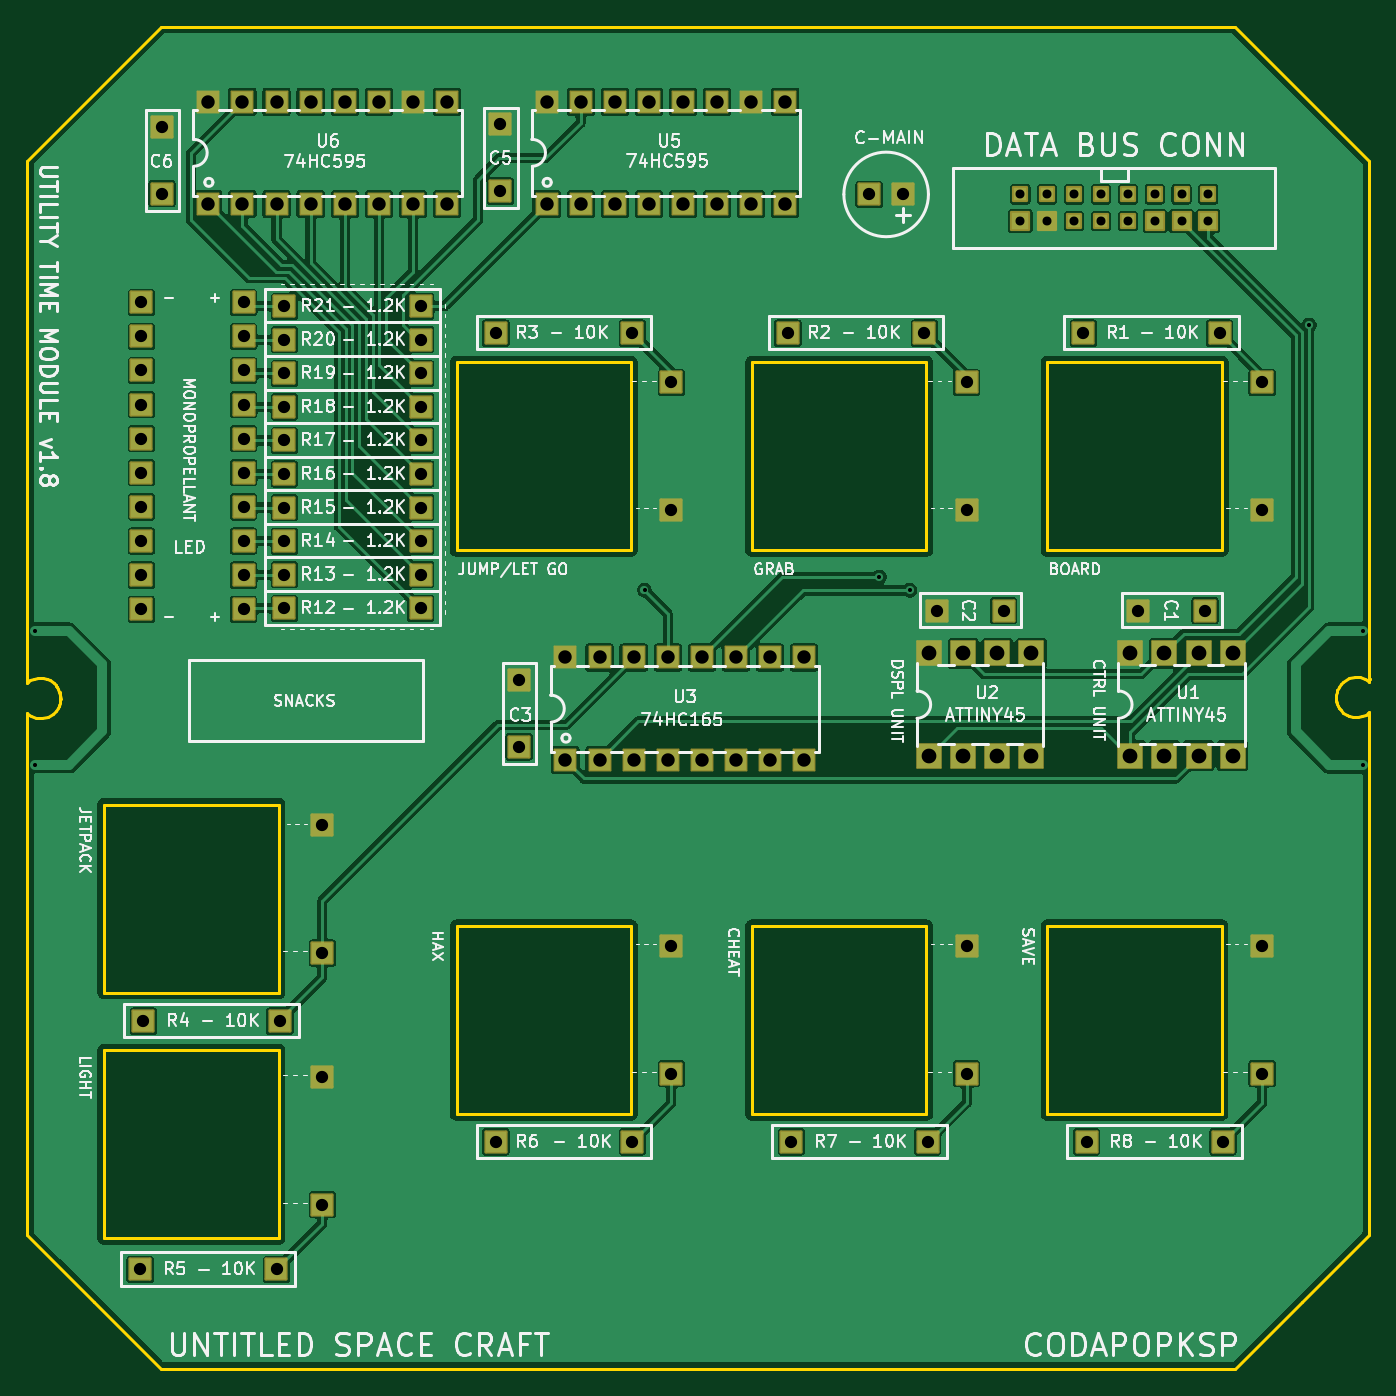
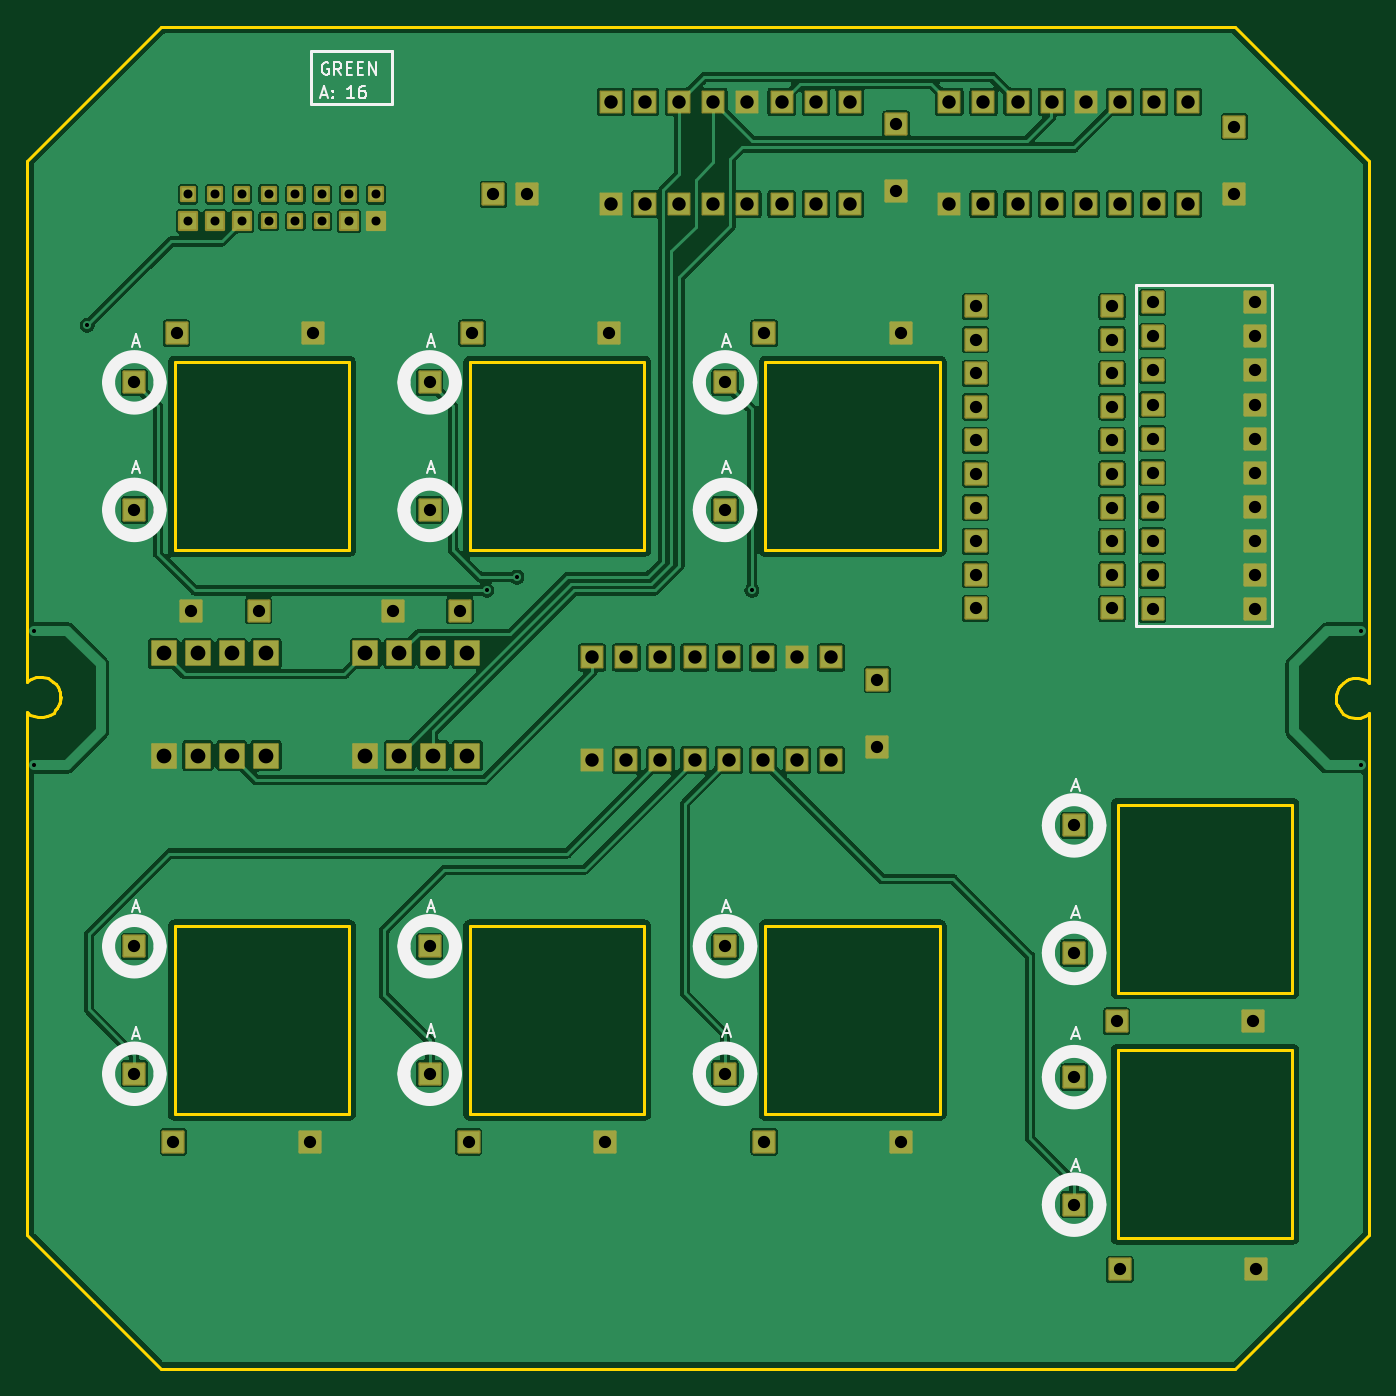
Circuit board: 11 layer files. Board 100.0 x 100.0 mm.
- outline: Utility_Time_Module-BoardOutLine.gbr (6443 bytes)
- bottom_copper: Utility_Time_Module-BottomLayer.gbr (155485 bytes)
- paste: Utility_Time_Module-BottomPasteMaskLayer.gbr (465 bytes)
- bottom_silk: Utility_Time_Module-BottomSilkLayer.gbr (9768 bytes)
- bottom_mask: Utility_Time_Module-BottomSolderMaskLayer.gbr (7644 bytes)
- drill: Utility_Time_Module-NPTH.drl (264 bytes)
- drill: Utility_Time_Module-PTH.drl (3242 bytes)
- top_copper: Utility_Time_Module-TopLayer.gbr (155121 bytes)
- paste: Utility_Time_Module-TopPasteMaskLayer.gbr (465 bytes)
- top_silk: Utility_Time_Module-TopSilkLayer.gbr (149788 bytes)
- top_mask: Utility_Time_Module-TopSolderMaskLayer.gbr (7644 bytes)

=== outline: Utility_Time_Module-BoardOutLine.gbr ===
%TF.GenerationSoftware,KiCad,Pcbnew,10.0.6*%
%TF.CreationDate,2026-09-23T18:15:49+08:00*%
%TF.ProjectId,Utility_Time_Module,5574696c-6974-4795-9f54-696d655f4d6f,1.7.1*%
%TF.SameCoordinates,Original*%
%TF.FileFunction,Profile,NP*%
%FSLAX46Y46*%
G04 Gerber Fmt 4.6, Leading zero omitted, Abs format (unit mm)*
G04 Created by KiCad (PCBNEW 10.0.6) date 2026-09-23 18:15:49*
%MOMM*%
%LPD*%
G01*
G04 APERTURE LIST*
%TA.AperFunction,Profile*%
%ADD10C,0.254000*%
%TD*%
G04 APERTURE END LIST*
D10*
X100000000Y-70000000D02*
X100000000Y-108557200D01*
X100000000Y-70000000D02*
X110000000Y-60000000D01*
X100000000Y-111399900D02*
X100000000Y-149999900D01*
X100000000Y-111399900D02*
X100005000Y-111399900D01*
X100000000Y-149999900D02*
X104998800Y-155001100D01*
X100003500Y-108545700D02*
X100003500Y-108898276D01*
X100003500Y-111487200D02*
X100003800Y-111130400D01*
X100003800Y-111130400D02*
X100168400Y-111266100D01*
X100103800Y-108814900D02*
X100003500Y-108898276D01*
X100168400Y-111266100D02*
X100339100Y-111364600D01*
X100244900Y-108705200D02*
X100103800Y-108814900D01*
X100339100Y-111364600D02*
X100674200Y-111478900D01*
X100541900Y-108575000D02*
X100244900Y-108705200D01*
X100674200Y-111478900D02*
X101098300Y-111517000D01*
X100847100Y-108508200D02*
X100541900Y-108575000D01*
X101098300Y-111517000D02*
X101559500Y-111409900D01*
X101202400Y-108509300D02*
X100847100Y-108508200D01*
X101501000Y-108596000D02*
X101202400Y-108509300D01*
X101517300Y-108596000D02*
X101501000Y-108596000D01*
X101559500Y-111409900D02*
X101972000Y-111166400D01*
X101707700Y-108691900D02*
X101517300Y-108596000D01*
X101972000Y-111166400D02*
X102142400Y-110989500D01*
X101990100Y-108867200D02*
X101707700Y-108691900D01*
X102130100Y-109027800D02*
X101990100Y-108867200D01*
X102142400Y-110989500D02*
X102293900Y-110781800D01*
X102196500Y-109104000D02*
X102130100Y-109027800D01*
X102241300Y-109178300D02*
X102196500Y-109104000D01*
X102257700Y-109181700D02*
X102241300Y-109178300D01*
X102293900Y-110781800D02*
X102371763Y-110641410D01*
X102345400Y-109350500D02*
X102257700Y-109181700D01*
X102371763Y-110641410D02*
X102457800Y-110399400D01*
X102379200Y-110628000D02*
X102410500Y-110526400D01*
X102418300Y-109535800D02*
X102345400Y-109350500D01*
X102457800Y-110399400D02*
X102498100Y-110145400D01*
X102482700Y-109764400D02*
X102431800Y-109563600D01*
X102487300Y-109756200D02*
X102418300Y-109535800D01*
X102498100Y-109953100D02*
X102482700Y-109764400D01*
X102498100Y-110145400D02*
X102498100Y-109953100D01*
X102505000Y-110057100D02*
X102487300Y-109756200D01*
X104998800Y-155001100D02*
X110000000Y-159999800D01*
X105750000Y-117950200D02*
X118749900Y-117950200D01*
X105750000Y-131950200D02*
X105750000Y-117950200D01*
X105750100Y-136250000D02*
X118750000Y-136250000D01*
X105750100Y-150250000D02*
X105750100Y-136250000D01*
X110000000Y-159999800D02*
X190000000Y-159999800D01*
X118749900Y-117950200D02*
X118749900Y-131950200D01*
X118749900Y-131950200D02*
X105750000Y-131950200D01*
X118750000Y-136250000D02*
X118750000Y-150250000D01*
X118750000Y-150250000D02*
X105750100Y-150250000D01*
X131999800Y-126999800D02*
X144999800Y-127000800D01*
X131999800Y-140999900D02*
X131999800Y-126999800D01*
X132000000Y-85000000D02*
X145000000Y-85001000D01*
X132000000Y-98999900D02*
X132000000Y-85000000D01*
X144999800Y-127000800D02*
X144999800Y-140999900D01*
X144999800Y-140999900D02*
X131999800Y-140999900D01*
X145000000Y-85001000D02*
X145000000Y-98999900D01*
X145000000Y-98999900D02*
X132000000Y-98999900D01*
X153999700Y-126999800D02*
X166999700Y-127000800D01*
X153999700Y-140999900D02*
X153999700Y-126999800D01*
X154000000Y-85000000D02*
X167000000Y-85001000D01*
X154000000Y-98999900D02*
X154000000Y-85000000D01*
X166999700Y-127000800D02*
X166999700Y-140999900D01*
X166999700Y-140999900D02*
X153999700Y-140999900D01*
X167000000Y-85001000D02*
X167000000Y-98999900D01*
X167000000Y-98999900D02*
X154000000Y-98999900D01*
X175999700Y-126999800D02*
X188999700Y-127000800D01*
X175999700Y-140999900D02*
X175999700Y-126999800D01*
X176000000Y-85000000D02*
X189000000Y-85001000D01*
X176000000Y-98999900D02*
X176000000Y-85000000D01*
X188999700Y-127000800D02*
X188999700Y-140999900D01*
X188999700Y-140999900D02*
X175999700Y-140999900D01*
X189000000Y-85001000D02*
X189000000Y-98999900D01*
X189000000Y-98999900D02*
X176000000Y-98999900D01*
X189999800Y-60000000D02*
X110000000Y-60000000D01*
X194999800Y-155000100D02*
X190000000Y-159999800D01*
X197498300Y-109899800D02*
X197516000Y-110200900D01*
X197505300Y-109811600D02*
X197505300Y-110003900D01*
X197505300Y-110003900D02*
X197520700Y-110192600D01*
X197516000Y-110200900D02*
X197585000Y-110421100D01*
X197520700Y-110192600D02*
X197571500Y-110393300D01*
X197545500Y-109557600D02*
X197505300Y-109811600D01*
X197585000Y-110421100D02*
X197658000Y-110606500D01*
X197607605Y-109382715D02*
X197545500Y-109557600D01*
X197607605Y-109382715D02*
X197592900Y-109430600D01*
X197658000Y-110606500D02*
X197745600Y-110775300D01*
X197709400Y-109175100D02*
X197624100Y-109329000D01*
X197745600Y-110775300D02*
X197762000Y-110778600D01*
X197762000Y-110778600D02*
X197806800Y-110853000D01*
X197806800Y-110853000D02*
X197873200Y-110929100D01*
X197860800Y-108967500D02*
X197709400Y-109175100D01*
X197873200Y-110929100D02*
X198013300Y-111089900D01*
X198013300Y-111089900D02*
X198295700Y-111265200D01*
X198031200Y-108790600D02*
X197860800Y-108967500D01*
X198295700Y-111265200D02*
X198485900Y-111361000D01*
X198443700Y-108547100D02*
X198031200Y-108790600D01*
X198485900Y-111361000D02*
X198502300Y-111361000D01*
X198502300Y-111361000D02*
X198801000Y-111447700D01*
X198801000Y-111447700D02*
X199156300Y-111448800D01*
X198905000Y-108440000D02*
X198443700Y-108547100D01*
X199156300Y-111448800D02*
X199461300Y-111382100D01*
X199329200Y-108478100D02*
X198905000Y-108440000D01*
X199461300Y-111382100D02*
X199758400Y-111251800D01*
X199664300Y-108592400D02*
X199329200Y-108478100D01*
X199758400Y-111251800D02*
X199899600Y-111142100D01*
X199834900Y-108690800D02*
X199664300Y-108592400D01*
X199899600Y-111142100D02*
X199999700Y-111058795D01*
X199999500Y-108826700D02*
X199834900Y-108690800D01*
X199999700Y-111411300D02*
X199999700Y-111058795D01*
X199999802Y-108557000D02*
X199999500Y-108826700D01*
X199999900Y-70000000D02*
X189999800Y-60000000D01*
X199999900Y-108564800D02*
X199999900Y-70000000D01*
X199999900Y-150000000D02*
X194999800Y-155000100D01*
X199999900Y-150000000D02*
X199999900Y-111448000D01*
X200003400Y-108557000D02*
X199999851Y-108557100D01*
X200004900Y-108557200D02*
X199999851Y-108557100D01*
M02*

=== bottom_copper: Utility_Time_Module-BottomLayer.gbr (155485 bytes, source omitted) ===
=== paste: Utility_Time_Module-BottomPasteMaskLayer.gbr ===
%TF.GenerationSoftware,KiCad,Pcbnew,10.0.6*%
%TF.CreationDate,2026-09-23T18:15:49+08:00*%
%TF.ProjectId,Utility_Time_Module,5574696c-6974-4795-9f54-696d655f4d6f,1.7.1*%
%TF.SameCoordinates,Original*%
%TF.FileFunction,Paste,Bot*%
%TF.FilePolarity,Positive*%
%FSLAX46Y46*%
G04 Gerber Fmt 4.6, Leading zero omitted, Abs format (unit mm)*
G04 Created by KiCad (PCBNEW 10.0.6) date 2026-09-23 18:15:49*
%MOMM*%
%LPD*%
G01*
G04 APERTURE LIST*
G04 APERTURE END LIST*
M02*

=== bottom_silk: Utility_Time_Module-BottomSilkLayer.gbr (9768 bytes, source omitted) ===
=== bottom_mask: Utility_Time_Module-BottomSolderMaskLayer.gbr (7644 bytes, source omitted) ===
=== drill: Utility_Time_Module-NPTH.drl ===
M48
; DRILL file KiCad 10.0.6 date 2026-09-23T17:43:10
; FORMAT={-:-/ absolute / metric / decimal}
; #@! TF.CreationDate,2026-09-23T17:43:10+08:00
; #@! TF.GenerationSoftware,Kicad,Pcbnew,10.0.6
; #@! TF.FileFunction,NonPlated,1,2,NPTH
FMAT,2
METRIC
%
G90
G05
M30

=== drill: Utility_Time_Module-PTH.drl ===
M48
; DRILL file KiCad 10.0.6 date 2026-09-23T17:43:10
; FORMAT={-:-/ absolute / metric / decimal}
; #@! TF.CreationDate,2026-09-23T17:43:10+08:00
; #@! TF.GenerationSoftware,Kicad,Pcbnew,10.0.6
; #@! TF.FileFunction,Plated,1,2,PTH
FMAT,2
METRIC
; #@! TA.AperFunction,Plated,PTH,ViaDrill
T1C0.305
; #@! TA.AperFunction,Plated,PTH,ComponentDrill
T2C0.670
; #@! TA.AperFunction,Plated,PTH,ComponentDrill
T3C0.914
; #@! TA.AperFunction,Plated,PTH,ComponentDrill
T4C1.000
; #@! TA.AperFunction,Plated,PTH,ComponentDrill
T5C1.100
%
G90
G05
T1
X100.625Y-105.0
X100.625Y-114.998
X146.0Y-102.0
X163.5Y-101.0
X165.75Y-102.0
X195.5Y-82.25
X199.5Y-105.002
X199.5Y-115.0
T2
X174.0Y-74.5
X174.0Y-72.5
X176.0Y-74.5
X176.0Y-72.5
X178.0Y-74.5
X178.0Y-72.5
X180.0Y-74.5
X180.0Y-72.5
X182.0Y-72.5
X182.0Y-74.5
X184.0Y-72.5
X184.0Y-74.5
X186.0Y-72.5
X186.0Y-74.5
X188.0Y-72.5
X188.0Y-74.5
T3
X108.429Y-152.576
X108.52Y-80.532
X108.52Y-83.072
X108.52Y-85.612
X108.52Y-88.152
X108.52Y-90.692
X108.52Y-93.232
X108.52Y-95.772
X108.52Y-98.312
X108.52Y-100.852
X108.52Y-103.392
X108.679Y-134.076
X110.057Y-67.45
X110.057Y-72.45
X116.14Y-80.532
X116.14Y-83.072
X116.14Y-85.612
X116.14Y-88.152
X116.14Y-90.692
X116.14Y-93.232
X116.14Y-95.772
X116.14Y-98.312
X116.14Y-100.852
X116.14Y-103.392
X118.589Y-152.576
X118.839Y-134.076
X119.179Y-80.826
X119.179Y-83.326
X119.179Y-85.826
X119.179Y-88.326
X119.179Y-90.826
X119.179Y-93.326
X119.179Y-95.826
X119.179Y-98.326
X119.179Y-100.826
X119.179Y-103.326
X122.0Y-119.5
X122.0Y-129.0
X122.0Y-138.25
X122.0Y-147.75
X129.339Y-80.826
X129.339Y-83.326
X129.339Y-85.826
X129.339Y-88.326
X129.339Y-90.826
X129.339Y-93.326
X129.339Y-95.826
X129.339Y-98.326
X129.339Y-100.826
X129.339Y-103.326
X134.928Y-143.076
X134.929Y-82.826
X135.256Y-67.251
X135.256Y-72.25
X136.656Y-108.65
X136.656Y-113.65
X145.088Y-143.076
X145.089Y-82.826
X148.0Y-128.5
X148.0Y-138.0
X148.0Y-86.5
X148.0Y-96.0
X156.679Y-82.826
X156.928Y-143.076
X162.73Y-72.5
X165.27Y-72.5
X166.839Y-82.826
X167.088Y-143.076
X167.751Y-103.493
X170.0Y-128.5
X170.0Y-138.0
X170.0Y-86.5
X170.0Y-96.0
X172.751Y-103.493
X178.679Y-82.826
X178.928Y-143.076
X182.75Y-103.493
X187.75Y-103.493
X188.839Y-82.826
X189.088Y-143.076
X192.0Y-128.5
X192.0Y-138.0
X192.0Y-86.5
X192.0Y-96.0
T4
X113.51Y-65.59
X113.51Y-73.21
X116.05Y-65.59
X116.05Y-73.21
X118.59Y-65.59
X118.59Y-73.21
X121.13Y-65.59
X121.13Y-73.21
X123.67Y-65.59
X123.67Y-73.21
X126.21Y-65.59
X126.21Y-73.21
X128.75Y-65.59
X128.75Y-73.21
X131.29Y-65.59
X131.29Y-73.21
X138.71Y-65.59
X138.71Y-73.21
X140.11Y-106.99
X140.11Y-114.61
X141.25Y-65.59
X141.25Y-73.21
X142.65Y-106.99
X142.65Y-114.61
X143.79Y-65.59
X143.79Y-73.21
X145.19Y-106.99
X145.19Y-114.61
X146.33Y-65.59
X146.33Y-73.21
X147.73Y-106.99
X147.73Y-114.61
X148.87Y-65.59
X148.87Y-73.21
X150.27Y-106.99
X150.27Y-114.61
X151.41Y-65.59
X151.41Y-73.21
X152.81Y-106.99
X152.81Y-114.61
X153.95Y-65.59
X153.95Y-73.21
X155.35Y-106.99
X155.35Y-114.61
X156.49Y-65.59
X156.49Y-73.21
X157.89Y-106.99
X157.89Y-114.61
T5
X167.19Y-106.69
X167.19Y-114.31
X169.73Y-106.69
X169.73Y-114.31
X172.27Y-106.69
X172.27Y-114.31
X174.81Y-106.69
X174.81Y-114.31
X182.19Y-106.69
X182.19Y-114.31
X184.73Y-106.69
X184.73Y-114.31
X187.27Y-106.69
X187.27Y-114.31
X189.81Y-106.69
X189.81Y-114.31
M30

=== top_copper: Utility_Time_Module-TopLayer.gbr (155121 bytes, source omitted) ===
=== paste: Utility_Time_Module-TopPasteMaskLayer.gbr ===
%TF.GenerationSoftware,KiCad,Pcbnew,10.0.6*%
%TF.CreationDate,2026-09-23T18:15:49+08:00*%
%TF.ProjectId,Utility_Time_Module,5574696c-6974-4795-9f54-696d655f4d6f,1.7.1*%
%TF.SameCoordinates,Original*%
%TF.FileFunction,Paste,Top*%
%TF.FilePolarity,Positive*%
%FSLAX46Y46*%
G04 Gerber Fmt 4.6, Leading zero omitted, Abs format (unit mm)*
G04 Created by KiCad (PCBNEW 10.0.6) date 2026-09-23 18:15:49*
%MOMM*%
%LPD*%
G01*
G04 APERTURE LIST*
G04 APERTURE END LIST*
M02*

=== top_silk: Utility_Time_Module-TopSilkLayer.gbr (149788 bytes, source omitted) ===
=== top_mask: Utility_Time_Module-TopSolderMaskLayer.gbr (7644 bytes, source omitted) ===
